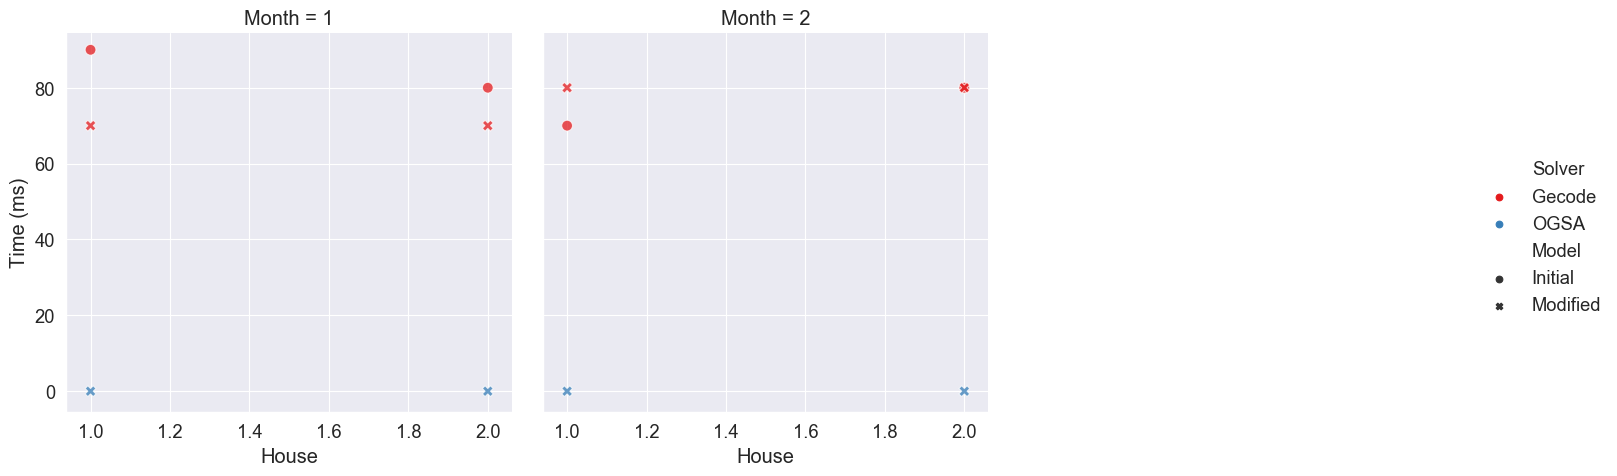

Data behind this chart, as committed beside it:
, , , , , Gecode, Gecode, OGSA, Model Run Time Ratio
, , , , , Initial, Modified, Modified, Gecode
Month, House, Variable choices, Constraint variables, Weight, , , , 
1, 1, input_order, indomain_max, 800, 90.0, 70.0, 0.0001626, 1.286
1, 2, input_order, indomain_max, 800, 80.0, 70.0, 0.0001912, 1.143
2, 1, input_order, indomain_max, 800, 70.0, 80.0, 0.000191, 0.875
2, 2, input_order, indomain_max, 800, 80.0, 80.0, 0.0002552, 1.0
